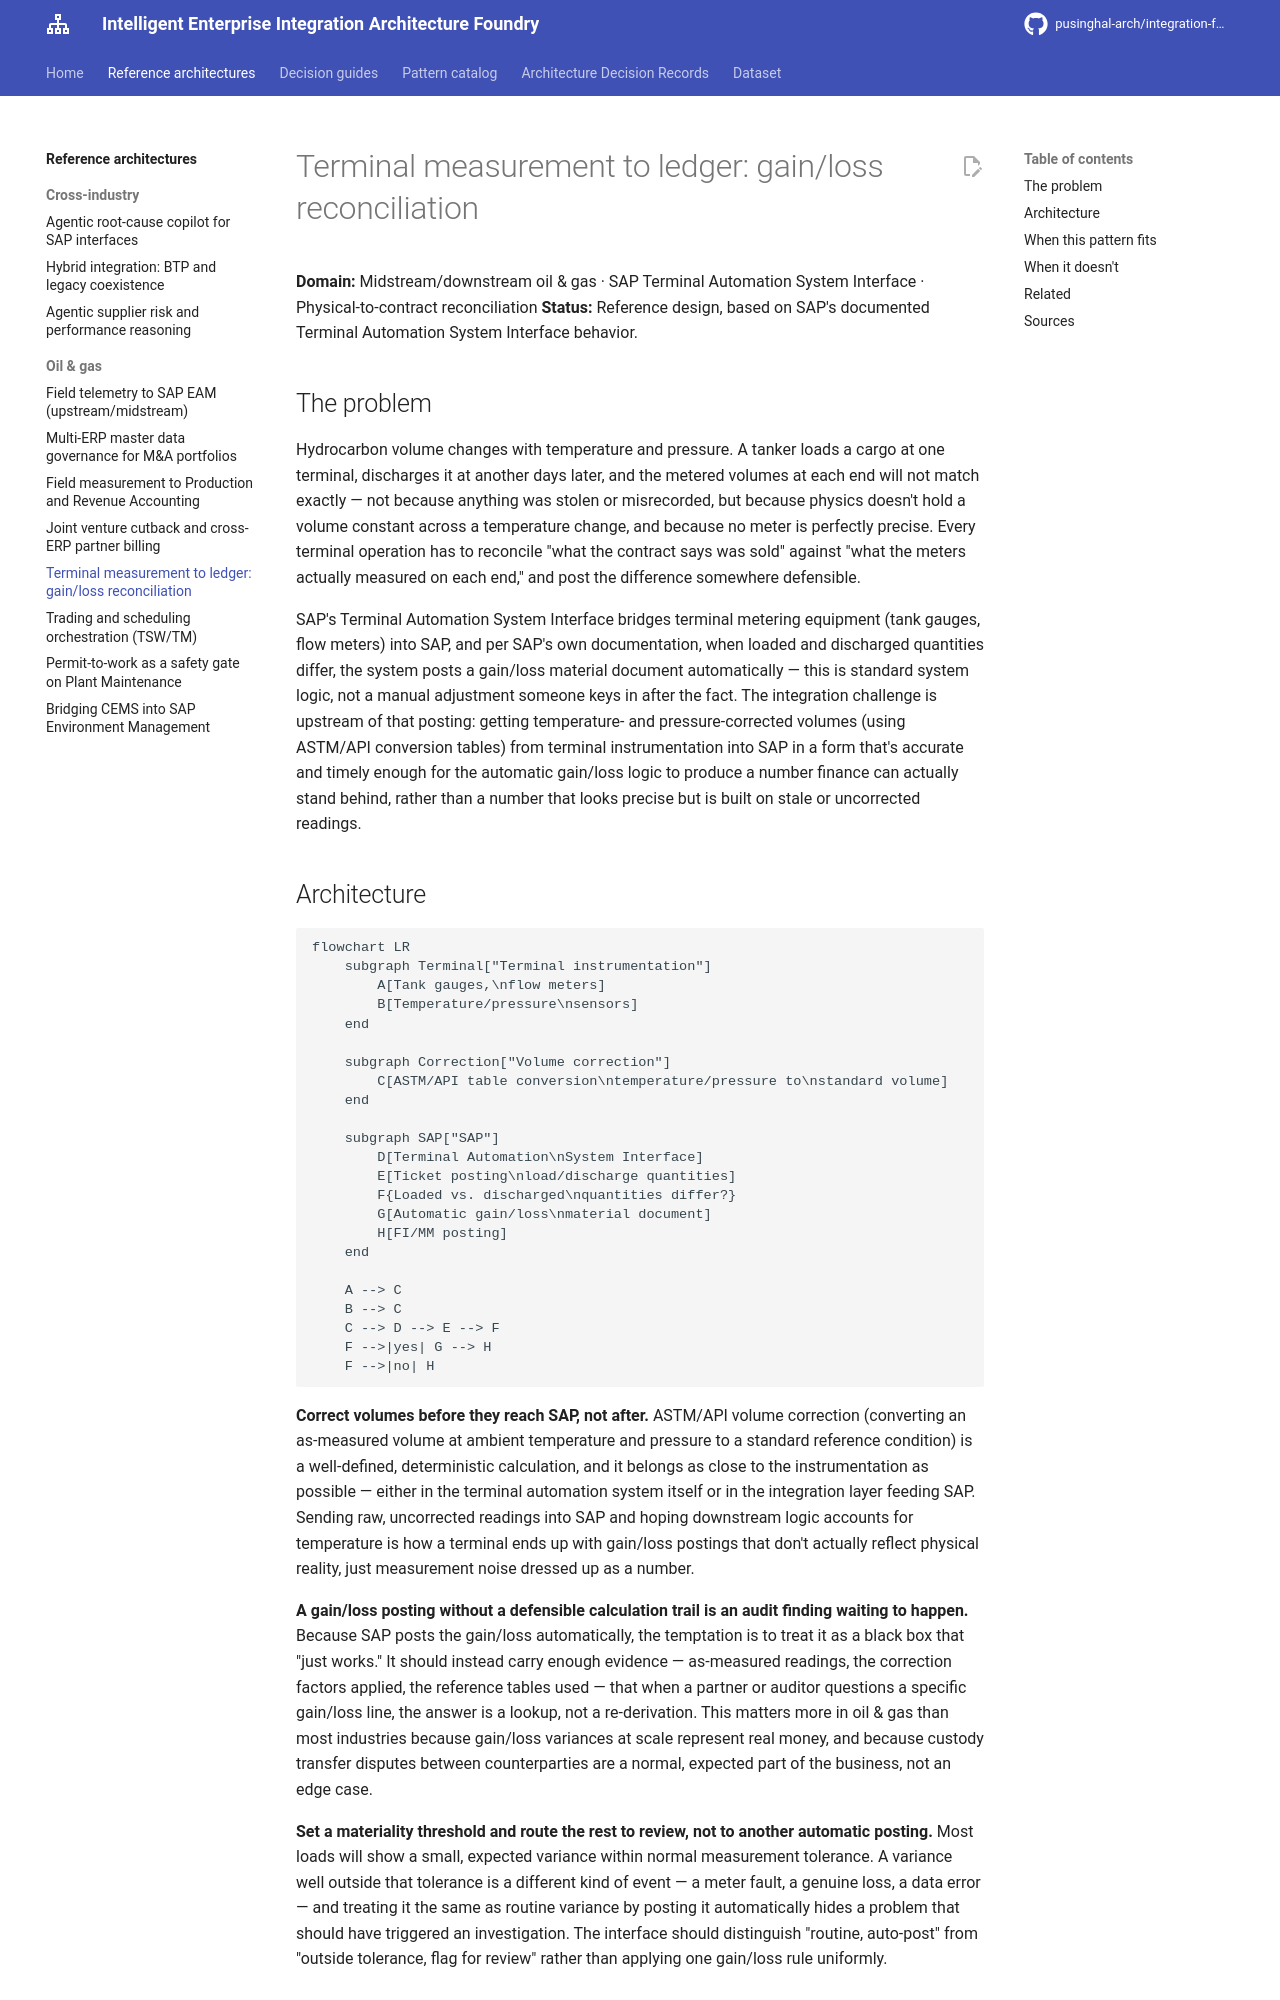

repository: pusinghal-arch/integration-foundry · page: architectures/08-terminal-measurement-gain-loss-reconciliation/index.html · generator: mkdocs

# Terminal measurement to ledger: gain/loss reconciliation

**Domain:** Midstream/downstream oil & gas · SAP Terminal Automation System Interface · Physical-to-contract reconciliation
**Status:** Reference design, based on SAP's documented Terminal Automation System Interface behavior.

## The problem

Hydrocarbon volume changes with temperature and pressure. A tanker loads a cargo at one terminal, discharges it at another days later, and the metered volumes at each end will not match exactly — not because anything was stolen or misrecorded, but because physics doesn't hold a volume constant across a temperature change, and because no meter is perfectly precise. Every terminal operation has to reconcile "what the contract says was sold" against "what the meters actually measured on each end," and post the difference somewhere defensible.

SAP's Terminal Automation System Interface bridges terminal metering equipment (tank gauges, flow meters) into SAP, and per SAP's own documentation, when loaded and discharged quantities differ, the system posts a gain/loss material document automatically — this is standard system logic, not a manual adjustment someone keys in after the fact. The integration challenge is upstream of that posting: getting temperature- and pressure-corrected volumes (using ASTM/API conversion tables) from terminal instrumentation into SAP in a form that's accurate and timely enough for the automatic gain/loss logic to produce a number finance can actually stand behind, rather than a number that looks precise but is built on stale or uncorrected readings.
